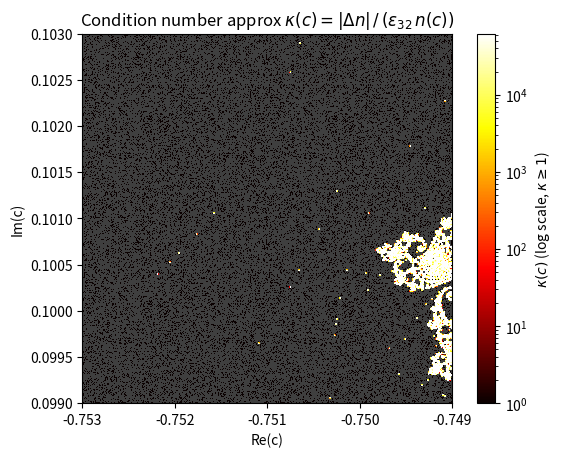

Recreate this plot in Python.
import numpy as np
import matplotlib.pyplot as plt
from matplotlib.colors import LogNorm

# Parameters
N = 512
MAX_ITER = 1000

# Region (same as M1)
x = np.linspace(-0.7530, -0.7490, N)
y = np.linspace(0.0990, 0.1030, N)

# Complex grid
C = (x[np.newaxis, :] + 1j * y[:, np.newaxis]).astype(np.complex128)

# Machine epsilon for float32
eps32 = float(np.finfo(np.float32).eps)

# Perturbation
delta = np.maximum(eps32 * np.abs(C), 1e-10)

# Escape count function
def escape_count(C, max_iter):
    z = np.zeros_like(C)
    cnt = np.full(C.shape, max_iter, dtype=np.int32)
    esc = np.zeros(C.shape, dtype=bool)

    for k in range(max_iter):
        z[~esc] = z[~esc]**2 + C[~esc]
        newly = ~esc & (np.abs(z) > 2.0)
        cnt[newly] = k
        esc[newly] = True

    return cnt

# Compute escape counts
n_base = escape_count(C, MAX_ITER).astype(float)
n_perturb = escape_count(C + delta, MAX_ITER).astype(float)

# Compute kappa
dn = np.abs(n_base - n_perturb)
kappa = np.where(n_base > 0, dn / (eps32 * n_base), np.nan)

# Plot
cmap = plt.cm.hot.copy()
cmap.set_bad('0.25')  # grey for NaN

vmax = np.nanpercentile(kappa, 99)

plt.imshow(
    kappa,
    cmap=cmap,
    origin='lower',
    extent=[-0.7530, -0.7490, 0.0990, 0.1030],
    norm=LogNorm(vmin=1, vmax=vmax)
)

plt.colorbar(label=r'$\kappa(c)$ (log scale, $\kappa \geq 1$)')
plt.title(r'Condition number approx $\kappa(c) = |\Delta n|\,/\,(\varepsilon_{32}\,n(c))$')
plt.xlabel("Re(c)")
plt.ylabel("Im(c)")
plt.show()
